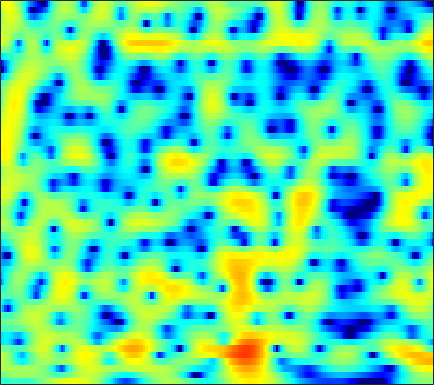

Values plotted in this chart, from the file beside it:
-3.9134, -3.5577, -3.1737, -2.8997, -2.7586, -2.654, -2.6333, -2.6569, -2.7294, -2.8238, -2.8997, -2.9189, -2.8718, -2.7186, -2.5194, -2.1508, -1.6915, -1.2985, -0.73812, -0.16183, 0.40567, 0.81402, 1.3261, 1.7942
-1.136, -0.7283, -0.2611, 0.1242, 0.3645, 0.6221, 0.8144, 0.9201, 1.018, 1.074, 1.095, 1.09, 1.061, 1.008, 0.9519, 0.855, 0.7276, 0.6107, 0.419, 0.1795, -0.1132, -0.3669, -0.7459, -1.158
1.392, 1.492, 1.572, 1.6, 1.592, 1.547, 1.476, 1.416, 1.34, 1.28, 1.242, 1.228, 1.223, 1.22, 1.208, 1.163, 1.064, 0.9404, 0.6874, 0.3093, -0.2252, -0.7502, -1.653, -2.85
2.199, 1.954, 1.487, 0.8465, 0.2442, -0.73, -1.889, -2.847, -4.109, -5.021, -5.159, -4.693, -3.603, -2.366, -1.505, -0.523, 0.2493, 0.6916, 1.105, 1.334, 1.402, 1.362, 1.211, 0.9788
2.324, 1.997, 1.424, 0.6681, -0.04026, -1.2, -2.645, -3.922, -5.811, -7.412, -7.574, -6.537, -4.53, -2.6, -1.363, -0.01894, 1.002, 1.578, 2.103, 2.368, 2.4, 2.28, 1.938, 1.412
-0.2017, -0.3318, -0.5833, -0.9333, -1.235, -1.663, -2.063, -2.284, -2.409, -2.267, -1.841, -1.358, -0.5769, 0.2784, 0.9246, 1.728, 2.41, 2.819, 3.185, 3.315, 3.188, 2.906, 2.244, 1.2
-5.984, -5.482, -5.255, -5.562, -6.145, -7.449, -9.414, -11.26, -13.17, -11.83, -8.601, -6.335, -3.86, -1.896, -0.6815, 0.6521, 1.685, 2.282, 2.865, 3.22, 3.368, 3.355, 3.187, 2.873
-6.163, -5.625, -5.259, -5.263, -5.496, -6.066, -6.819, -7.365, -7.681, -7.138, -5.801, -4.579, -2.959, -1.508, -0.559, 0.5041, 1.34, 1.824, 2.297, 2.6, 2.752, 2.779, 2.719, 2.578
-2.461, -2.329, -2.18, -2.062, -1.99, -1.899, -1.783, -1.655, -1.4, -1.05, -0.6115, -0.2377, 0.2903, 0.8231, 1.19, 1.593, 1.881, 2.014, 2.078, 2.008, 1.797, 1.55, 1.121, 0.603
-0.6554, -0.699, -0.7026, -0.6304, -0.527, -0.327, -0.06367, 0.1728, 0.5254, 0.8999, 1.278, 1.552, 1.887, 2.17, 2.329, 2.45, 2.458, 2.383, 2.145, 1.724, 1.084, 0.4395, -0.6777, -2.161
-1.72, -2.16, -2.57, -2.666, -2.508, -2.02, -1.335, -0.7678, -0.01456, 0.6831, 1.302, 1.702, 2.139, 2.458, 2.621, 2.75, 2.774, 2.712, 2.494, 2.109, 1.537, 0.9683, -0.01323, -1.304
-5.758, -8.092, -12.22, -14.9, -12.39, -8.284, -5.301, -3.648, -1.991, -0.7804, 0.09838, 0.5882, 1.074, 1.404, 1.581, 1.763, 1.886, 1.941, 1.976, 1.974, 1.921, 1.828, 1.635, 1.374
-4.126, -5.324, -6.709, -7.216, -6.762, -5.432, -3.964, -3.003, -1.993, -1.301, -0.9307, -0.8425, -0.9166, -1.123, -1.31, -1.5, -1.514, -1.341, -0.8492, -0.1762, 0.5447, 1.055, 1.661, 2.173
-1.836, -1.934, -1.946, -1.817, -1.639, -1.309, -0.9818, -0.8082, -0.7399, -0.9171, -1.422, -2.056, -3.342, -5.222, -7.137, -10.47, -12.99, -11.75, -8.131, -5.024, -2.651, -1.209, 0.388, 1.665
-4.253, -3.51, -2.511, -1.603, -1.019, -0.4171, -0.02897, 0.1096, 0.04432, -0.3381, -1.052, -1.83, -3.278, -5.213, -6.921, -9.21, -10.8, -10.77, -9.125, -6.989, -4.836, -3.254, -1.246, 0.5147
-10.06, -7.247, -4.575, -2.643, -1.527, -0.4348, 0.2916, 0.6287, 0.8179, 0.6915, 0.2418, -0.3063, -1.285, -2.588, -3.777, -5.735, -8.054, -10.14, -13.46, -13.93, -9.703, -6.517, -3.17, -0.6333
-7.633, -6.302, -4.568, -3.05, -2.09, -1.001, -0.1353, 0.346, 0.7804, 0.9831, 0.912, 0.6865, 0.1771, -0.6115, -1.402, -2.672, -4.192, -5.531, -6.949, -6.998, -5.576, -4.001, -1.905, -0.1454
-6.771, -6.198, -5.314, -4.346, -3.608, -2.61, -1.621, -0.9497, -0.1917, 0.402, 0.8151, 0.9897, 1.034, 0.9003, 0.7102, 0.3592, -0.07841, -0.3579, -0.5914, -0.6998, -0.5687, -0.3329, 0.06438, 0.5233
-8.293, -8.512, -8.591, -8.065, -7.146, -5.471, -3.695, -2.432, -0.9461, 0.2514, 1.178, 1.709, 2.183, 2.442, 2.508, 2.436, 2.232, 2.034, 1.655, 1.218, 0.7829, 0.4456, 0.009113, -0.3013
-10.18, -12.39, -18.39, -31.32, -16.21, -9.165, -5.081, -2.893, -0.6462, 1.043, 2.275, 2.954, 3.611, 3.989, 4.098, 4.034, 3.765, 3.38, 2.65, 1.71, 0.4341, -0.7434, -2.578, -4.65
-7.688, -7.755, -7.611, -7.006, -6.032, -4.273, -2.429, -1.095, 0.4531, 1.719, 2.722, 3.281, 3.818, 4.1, 4.152, 4.016, 3.617, 3.133, 2.286, 1.091, -0.5083, -2, -4.583, -8.075
-6.036, -5.107, -4.027, -3.076, -2.369, -1.403, -0.4812, 0.1883, 1.025, 1.738, 2.334, 2.702, 3.031, 3.178, 3.171, 2.982, 2.569, 2.152, 1.386, 0.391, -0.7144, -1.648, -2.882, -3.908
-3.006, -2.261, -1.479, -0.8106, -0.388, 0.07957, 0.5279, 0.8257, 1.2, 1.576, 1.907, 2.145, 2.387, 2.537, 2.56, 2.429, 2.121, 1.744, 0.9906, 0.05073, -1.129, -2.144, -3.497, -4.717
0.6236, 0.8331, 0.9955, 1.023, 0.9563, 0.7583, 0.4904, 0.3002, 0.1285, 0.1653, 0.4572, 0.7745, 1.312, 1.829, 2.129, 2.368, 2.352, 2.11, 1.562, 0.5734, -0.9196, -2.433, -5.434, -10.36
2.097, 2.001, 1.717, 1.125, 0.4678, -0.7203, -2.41, -3.96, -6.165, -7.419, -6.216, -4.546, -2.339, -0.5822, 0.4278, 1.425, 2.014, 2.22, 2.223, 1.805, 1.091, 0.3284, -0.9198, -2.145
1.022, 0.9769, 0.6155, -0.1486, -1.015, -2.623, -4.885, -7.114, -10.87, -13.71, -11.39, -8.726, -5.675, -3.398, -2.032, -0.5969, 0.4608, 1.091, 1.583, 1.877, 1.931, 1.86, 1.737, 1.571
0.4839, 0.6445, 0.4471, -0.103, -0.7759, -1.967, -3.416, -4.617, -6.112, -7.287, -7.648, -7.351, -6.278, -4.757, -3.519, -1.984, -0.6515, 0.1461, 0.9593, 1.561, 1.922, 2.1, 2.212, 2.249
1.841, 2.019, 1.953, 1.514, 0.9524, -0.1392, -1.642, -3.096, -5.628, -9.22, -14.68, -17.2, -11.79, -7.141, -4.738, -2.446, -0.7849, 0.07205, 0.9463, 1.448, 1.732, 1.831, 1.824, 1.774
3.336, 3.488, 3.508, 3.219, 2.831, 2.028, 0.9187, -0.1376, -1.84, -3.77, -5.422, -5.858, -5.029, -3.43, -2.242, -0.9486, -0.05254, 0.3383, 0.6103, 0.4999, 0.1669, -0.2422, -0.8293, -1.392
3.161, 3.397, 3.55, 3.52, 3.373, 3.037, 2.544, 2.099, 1.456, 0.8642, 0.3766, 0.1702, 0.04475, 0.09442, 0.1495, 0.2036, 0.05633, -0.1654, -0.7988, -1.768, -3.261, -4.764, -7.34, -10.5
2.066, 2.457, 2.814, 3.038, 3.093, 3.055, 2.887, 2.711, 2.422, 2.115, 1.813, 1.595, 1.335, 1.071, 0.8504, 0.4644, -0.0438, -0.5613, -1.493, -2.76, -4.472, -6.135, -9.004, -12.36
0.7984, 1.455, 2.131, 2.548, 2.72, 2.763, 2.66, 2.505, 2.247, 1.95, 1.689, 1.498, 1.282, 1.053, 0.8701, 0.5468, 0.1403, -0.2907, -0.9322, -1.802, -2.738, -3.55, -4.585, -5.509
0.3832, 1.357, 2.244, 2.662, 2.744, 2.551, 2.111, 1.644, 0.9841, 0.379, 0.008945, -0.08986, -0.0387, 0.1202, 0.2287, 0.2936, 0.2125, 0.04499, -0.2941, -0.7641, -1.301, -1.71, -2.21, -2.607
2.511, 3.216, 3.748, 3.796, 3.513, 2.707, 1.341, -0.07373, -2.522, -5.171, -6.476, -5.657, -3.733, -2.057, -1.195, -0.4466, -0.1732, -0.1317, -0.4444, -0.8735, -1.568, -2.016, -2.562, -2.77
4.76, 5.041, 5.105, 4.812, 4.293, 3.183, 1.456, -0.3, -3.513, -7.632, -9.916, -8.193, -5.33, -3.351, -2.415, -1.75, -1.547, -1.712, -2.248, -3.321, -4.858, -6.556, -9.229, -11.04
4.866, 5.029, 5.017, 4.721, 4.312, 3.489, 2.407, 1.432, 0.03207, -1.272, -2.328, -2.858, -3.281, -3.587, -3.779, -4.068, -4.362, -4.711, -5.209, -6.11, -7.425, -8.832, -11.26, -12.58
4.443, 4.675, 4.793, 4.655, 4.402, 3.849, 3.08, 2.37, 1.281, 0.03142, -1.345, -2.457, -4.056, -5.783, -7.093, -8.484, -9.173, -8.998, -8.514, -7.801, -7.37, -7.059, -6.718, -6.15
4.09, 4.453, 4.727, 4.767, 4.63, 4.25, 3.614, 2.983, 1.929, 0.5809, -1.063, -2.576, -5.088, -8.44, -12.02, -20.6, -25.95, -16.64, -11.85, -9.126, -7.398, -6.468, -5.439, -4.666
3.507, 4.002, 4.433, 4.63, 4.615, 4.386, 3.912, 3.389, 2.466, 1.291, -0.1532, -1.424, -3.325, -5.444, -7.041, -8.783, -9.582, -9.342, -8.493, -7.511, -6.494, -5.912, -5.205, -4.666
2.784, 3.39, 3.986, 4.35, 4.474, 4.414, 4.115, 3.728, 2.99, 2.036, 0.8707, -0.1039, -1.503, -2.913, -3.914, -5.056, -5.909, -6.306, -6.514, -6.524, -6.251, -6.059, -5.783, -5.524
2.019, 2.777, 3.624, 4.229, 4.524, 4.67, 4.539, 4.26, 3.642, 2.761, 1.613, 0.6046, -0.9232, -2.578, -3.838, -5.49, -6.834, -7.629, -8.175, -8.238, -8.075, -7.712, -7.289, -6.886
0.5489, 1.741, 3.102, 4.119, 4.643, 5.057, 5.114, 4.928, 4.385, 3.471, 2.184, 0.9557, -1.043, -3.566, -5.805, -9.32, -13.16, -15.23, -15.67, -14.12, -12.68, -11.54, -10.14, -8.958
-1.641, 0.3048, 2.273, 3.687, 4.436, 5.072, 5.319, 5.251, 4.824, 3.993, 2.747, 1.496, -0.6512, -3.436, -6.081, -10.57, -16.27, -20.28, -21.15, -20.16, -19.57, -18.61, -15.31, -12.13
-1.452, 0.06124, 1.707, 3.019, 3.777, 4.476, 4.853, 4.92, 4.703, 4.153, 3.244, 2.311, 0.7318, -1.227, -2.941, -5.462, -8.184, -10.26, -13.16, -16.7, -20.44, -20.08, -15.96, -12.53
-1.127, -0.2165, 0.9434, 1.993, 2.679, 3.427, 3.941, 4.169, 4.247, 4.061, 3.592, 3.073, 2.157, 0.9978, -0.01665, -1.496, -3.097, -4.37, -5.979, -7.369, -8.452, -9.033, -9.333, -9.35
-3.006, -2.218, -1.056, 0.08441, 0.9039, 1.889, 2.695, 3.162, 3.6, 3.797, 3.773, 3.615, 3.218, 2.64, 2.101, 1.25, 0.2953, -0.4475, -1.51, -2.599, -3.692, -4.547, -5.856, -7.483
-8.179, -7.098, -5.284, -3.385, -2.059, -0.5022, 0.7988, 1.589, 2.407, 2.984, 3.341, 3.462, 3.461, 3.285, 3.058, 2.629, 2.079, 1.602, 0.8906, 0.06303, -0.8659, -1.609, -2.761, -4.15
-22.14, -16.93, -11.32, -7.487, -5.346, -3.101, -1.391, -0.3716, 0.7071, 1.526, 2.111, 2.423, 2.687, 2.783, 2.754, 2.609, 2.344, 2.062, 1.623, 1.131, 0.5782, 0.1191, -0.4799, -1.061
-14.36, -12.7, -9.852, -7.263, -5.662, -3.911, -2.535, -1.686, -0.7343, 0.0606, 0.7097, 1.118, 1.547, 1.825, 1.925, 1.941, 1.828, 1.663, 1.376, 1.076, 0.7816, 0.5543, 0.3486, 0.2471
-5.975, -5.479, -4.758, -4.044, -3.574, -3.117, -2.763, -2.482, -2.039, -1.431, -0.6734, -0.09088, 0.5975, 1.112, 1.342, 1.432, 1.282, 1.053, 0.6072, 0.1196, -0.2445, -0.3499, -0.2708, 0.06007
-0.07173, -0.05438, -0.2093, -0.6349, -1.182, -2.295, -3.875, -5.223, -6.294, -5.275, -3.067, -1.51, 0.06932, 1.092, 1.516, 1.614, 1.205, 0.5616, -0.7194, -2.491, -4.32, -4.866, -3.942, -2.035
3.258, 3.084, 2.621, 1.787, 0.8236, -1.017, -3.892, -7.05, -11.76, -8.556, -4.073, -1.833, 0.1324, 1.25, 1.646, 1.663, 1.098, 0.2287, -1.649, -4.709, -9.786, -13.51, -8.708, -3.964
3.069, 3.026, 2.791, 2.333, 1.834, 0.9765, 0.007471, -0.659, -1.211, -1.212, -0.7708, -0.346, 0.1948, 0.5148, 0.5907, 0.4738, 0.09803, -0.3191, -1.094, -1.956, -2.616, -2.756, -2.438, -1.733
2.047, 2.333, 2.535, 2.543, 2.442, 2.151, 1.763, 1.423, 0.9974, 0.6085, 0.2598, 0.03225, -0.2691, -0.5523, -0.7493, -1.008, -1.247, -1.403, -1.534, -1.585, -1.558, -1.507, -1.299, -1.045
1.195, 1.921, 2.615, 3.003, 3.107, 3.035, 2.733, 2.382, 1.74, 0.9427, 0.01246, -0.7379, -1.784, -2.727, -3.293, -3.785, -3.922, -3.859, -3.527, -3.041, -2.489, -2.069, -1.511, -1.008
0.7547, 1.937, 3.033, 3.662, 3.855, 3.799, 3.387, 2.87, 1.876, 0.5347, -1.186, -2.76, -5.195, -7.963, -9.896, -11.08, -10.34, -9.277, -7.934, -6.65, -5.313, -4.245, -2.929, -1.74
1.649, 2.723, 3.701, 4.208, 4.314, 4.088, 3.487, 2.777, 1.513, -0.1754, -2.346, -4.395, -7.94, -12.9, -18.33, -22.01, -17.25, -15.2, -14.09, -13.34, -11.47, -9.296, -6.364, -3.793
3.444, 3.97, 4.394, 4.474, 4.312, 3.796, 2.956, 2.117, 0.7383, -0.9038, -2.764, -4.299, -6.431, -8.586, -10.09, -11.69, -13.04, -14.31, -17.25, -23.45, -20.11, -13.8, -8.664, -5.218
